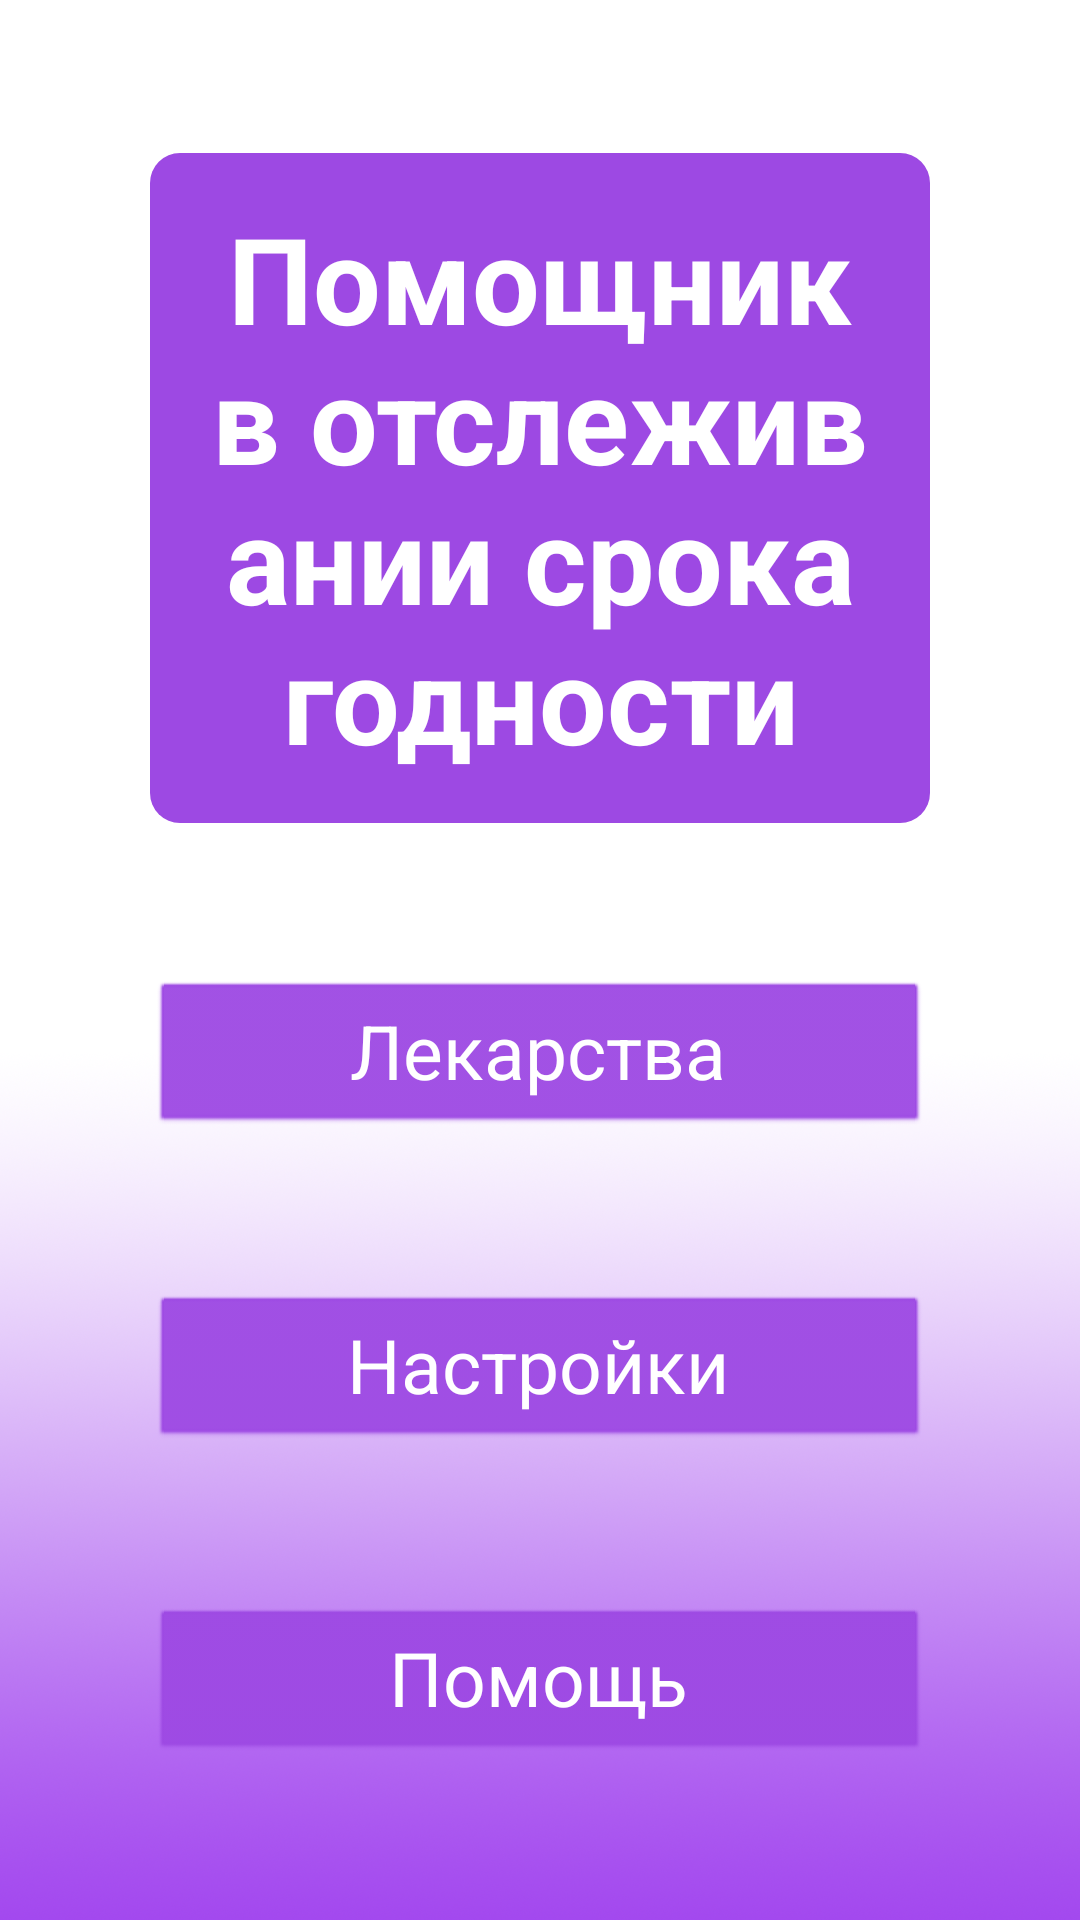

Layout XML and referenced resources for this Android screen:
<!-- AndroidManifest.xml: application theme Theme.MedicinesV2 -->
<!-- res/layout/activity_main.xml -->
<?xml version="1.0" encoding="utf-8"?>
<androidx.constraintlayout.widget.ConstraintLayout xmlns:android="http://schemas.android.com/apk/res/android"
    xmlns:app="http://schemas.android.com/apk/res-auto"
    xmlns:tools="http://schemas.android.com/tools"
    android:id="@+id/main"
    android:layout_width="match_parent"
    android:layout_height="match_parent"
    android:background="@drawable/mainscreen"
    android:paddingHorizontal="50dp"
    android:theme="@android:style/Theme.Black.NoTitleBar"
    tools:context=".MainActivity">


    <Button
        android:id="@+id/btn_medicines"
        android:layout_width="0dp"
        android:layout_height="wrap_content"
        android:backgroundTint="@color/sprites"
        android:text="Лекарства"
        android:textColor="@color/white"
        android:textSize="25dp"
        app:cornerRadius="10dp"
        app:layout_constraintBottom_toTopOf="@+id/btn_settings"
        app:layout_constraintEnd_toEndOf="parent"
        app:layout_constraintHorizontal_bias="0.5"
        app:layout_constraintStart_toStartOf="parent"
        app:layout_constraintTop_toBottomOf="@+id/title"
        app:layout_constraintVertical_bias="0.5"
        app:layout_constraintVertical_chainStyle="spread" />

    <Button
        android:id="@+id/btn_settings"
        android:layout_width="0dp"
        android:layout_height="wrap_content"
        android:backgroundTint="@color/sprites"
        android:text="Настройки"
        android:textColor="@color/white"
        android:textSize="25dp"
        app:cornerRadius="10dp"
        app:layout_constraintBottom_toTopOf="@+id/btn_help"
        app:layout_constraintEnd_toEndOf="parent"
        app:layout_constraintHorizontal_bias="0.5"
        app:layout_constraintStart_toStartOf="parent"
        app:layout_constraintTop_toBottomOf="@+id/btn_medicines"
        app:layout_constraintVertical_bias="0.5" />

    <Button
        android:id="@+id/btn_help"
        android:layout_width="0dp"
        android:layout_height="wrap_content"
        android:backgroundTint="@color/sprites"
        android:text="Помощь"
        android:textColor="@color/white"
        android:textSize="25dp"
        app:cornerRadius="10dp"
        app:layout_constraintBottom_toBottomOf="parent"
        app:layout_constraintEnd_toEndOf="parent"
        app:layout_constraintHorizontal_bias="0.5"
        app:layout_constraintStart_toStartOf="parent"
        app:layout_constraintTop_toBottomOf="@+id/btn_settings"
        app:layout_constraintVertical_bias="0.5" />

    <TextView
        android:id="@+id/title"
        android:layout_width="wrap_content"
        android:layout_height="wrap_content"
        android:background="@xml/rounded_background"
        android:padding="15dp"
        android:text="Помощник в отслеживании срока годности"
        android:textAlignment="center"
        android:textColor="@color/white"
        android:textSize="40dp"
        android:textStyle="bold"
        app:layout_constraintBottom_toBottomOf="parent"
        app:layout_constraintEnd_toEndOf="parent"
        app:layout_constraintHorizontal_bias="0.5"
        app:layout_constraintStart_toStartOf="parent"
        app:layout_constraintTop_toTopOf="parent"
        app:layout_constraintVertical_bias="0.122" />
</androidx.constraintlayout.widget.ConstraintLayout>
<!-- resources referenced by this layout -->
<resources>
  <color name="sprites">#9D49E3</color>
  <color name="white">#FFFFFFFF</color>
  <!-- drawable mainscreen: png bitmap (drawable, 566739 bytes) -->
  <style name="Theme.MedicinesV2" parent="Base.Theme.MedicinesV2" />
  <style name="Base.Theme.MedicinesV2" parent="Theme.Material3.DayNight.NoActionBar">
          
          
      </style>
</resources>
